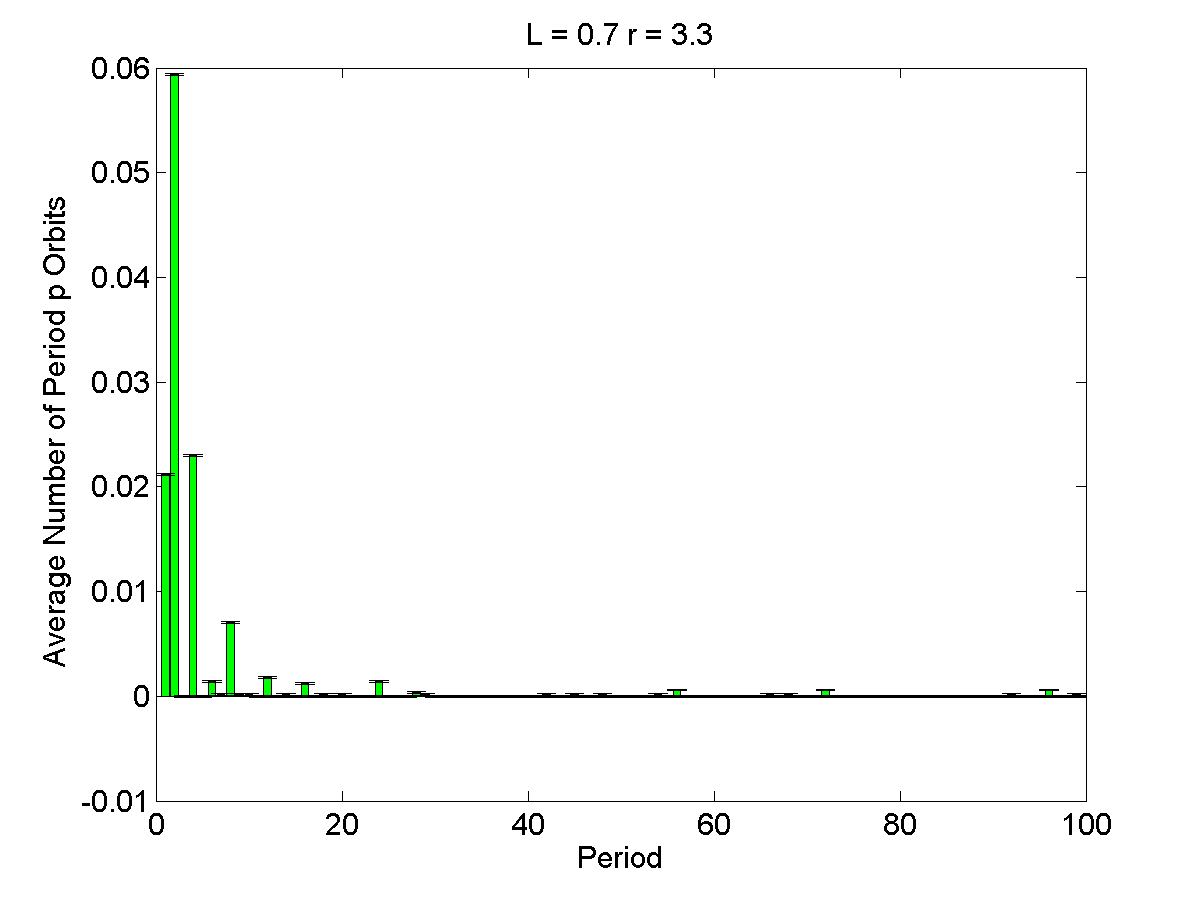

The data file committed next to this chart (first rows):
1, 0.0212, 9.4487e-05
2, 0.0594, 9.4487e-05
3, 0, 9.4487e-05
4, 0.023, 9.4487e-05
5, 0, 9.4487e-05
6, 0.0014, 9.4487e-05
7, 0.0002, 9.4487e-05
8, 0.007, 9.4487e-05
9, 0.0002, 9.4487e-05
10, 0.0002, 9.4487e-05
11, 0, 9.4487e-05
12, 0.0018, 9.4487e-05
13, 0, 9.4487e-05
14, 0.0002, 9.4487e-05
15, 0, 9.4487e-05
16, 0.0012, 9.4487e-05
17, 0, 9.4487e-05
18, 0.0002, 9.4487e-05
19, 0, 9.4487e-05
20, 0.0002, 9.4487e-05
21, 0, 9.4487e-05
22, 0, 9.4487e-05
23, 0, 9.4487e-05
24, 0.0014, 9.4487e-05
25, 0, 9.4487e-05
26, 0, 9.4487e-05
27, 0, 9.4487e-05
28, 0.0004, 9.4487e-05
29, 0.0002, 9.4487e-05
30, 0, 9.4487e-05
31, 0, 9.4487e-05
32, 0, 9.4487e-05
33, 0, 9.4487e-05
34, 0, 9.4487e-05
35, 0, 9.4487e-05
36, 0, 9.4487e-05
37, 0, 9.4487e-05
38, 0, 9.4487e-05
39, 0, 9.4487e-05
40, 0, 9.4487e-05
41, 0, 9.4487e-05
42, 0.0002, 9.4487e-05
43, 0, 9.4487e-05
44, 0, 9.4487e-05
45, 0.0002, 9.4487e-05
46, 0, 9.4487e-05
47, 0, 9.4487e-05
48, 0.0002, 9.4487e-05
49, 0, 9.4487e-05
50, 0, 9.4487e-05
51, 0, 9.4487e-05
52, 0, 9.4487e-05
53, 0, 9.4487e-05
54, 0.0002, 9.4487e-05
55, 0, 9.4487e-05
56, 0.0006, 9.4487e-05
57, 0, 9.4487e-05
58, 0, 9.4487e-05
59, 0, 9.4487e-05
60, 0, 9.4487e-05
61, 0, 9.4487e-05
... 39 more rows
